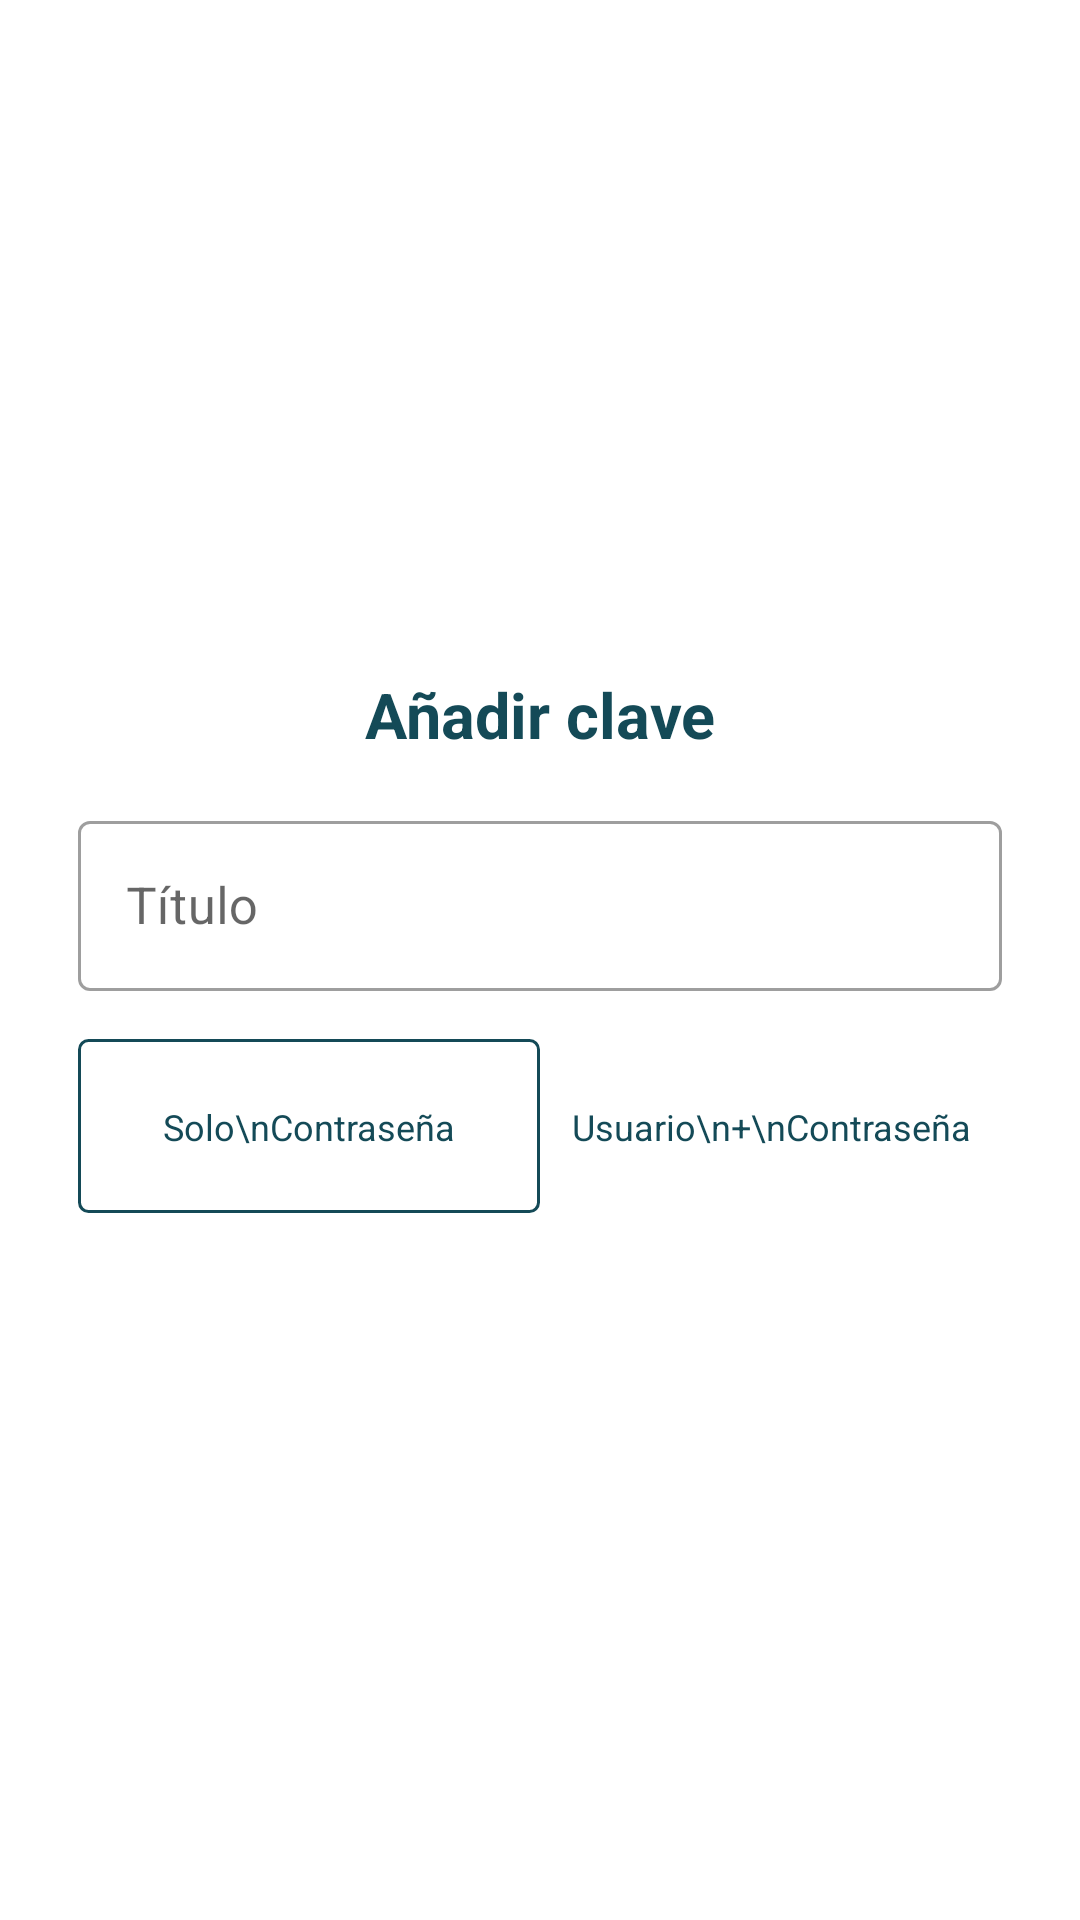

Write the Android layout XML for this screen, with the resource values it uses.
<!-- AndroidManifest.xml: application theme AppTheme -->
<!-- res/layout/anadir_clave_popup.xml -->
<?xml version="1.0" encoding="utf-8"?>
<androidx.constraintlayout.widget.ConstraintLayout
    xmlns:android="http://schemas.android.com/apk/res/android"
    xmlns:app="http://schemas.android.com/apk/res-auto"
    xmlns:tools="http://schemas.android.com/tools"
    android:layout_width="match_parent"
    android:layout_height="wrap_content">



    <androidx.constraintlayout.widget.ConstraintLayout
        android:layout_width="0dp"
        android:layout_height="wrap_content"
        android:layout_marginTop="20dp"
        android:layout_marginBottom="48dp"
        android:background="@drawable/round_corner"
        app:layout_constraintBottom_toBottomOf="parent"
        app:layout_constraintEnd_toEndOf="parent"
        app:layout_constraintStart_toStartOf="parent"
        app:layout_constraintTop_toTopOf="parent">

        <TextView
            style="@style/Subtitulo"
            android:id="@+id/textView8"
            android:layout_width="match_parent"
            android:layout_height="wrap_content"
            android:gravity="center"
            android:text="Añadir clave"
            android:layout_marginTop="16dp"
            app:layout_constraintEnd_toEndOf="parent"
            app:layout_constraintStart_toStartOf="parent"
            app:layout_constraintTop_toTopOf="parent"/>

        <com.google.android.material.textfield.TextInputLayout
            android:id="@+id/add_clave_titulo_layout"
            style="@style/Widget.MaterialComponents.TextInputLayout.OutlinedBox"
            android:layout_width="0dp"
            android:layout_height="wrap_content"
            android:layout_marginStart="16dp"
            android:layout_marginTop="16dp"
            android:layout_marginEnd="16dp"
            android:ems="10"
            android:hint="Título"
            android:inputType="textEmailAddress"
            app:layout_constraintEnd_toEndOf="parent"
            app:layout_constraintStart_toStartOf="parent"
            app:layout_constraintTop_toBottomOf="@+id/textView8"
            app:startIconDrawable="@drawable/ic_titulo">

            <com.google.android.material.textfield.TextInputEditText
                style="@style/Normal"
                android:id="@+id/add_clave_popup_titulo"
                android:layout_width="match_parent"
                android:layout_height="match_parent"
                android:imeOptions="actionDone"
                android:inputType="text"/>
        </com.google.android.material.textfield.TextInputLayout>

        <LinearLayout
            android:id="@+id/linearLayout4"
            android:layout_width="0dp"
            android:layout_height="58dp"
            android:layout_marginStart="16dp"
            android:layout_marginTop="16dp"
            android:layout_marginEnd="16dp"
            android:orientation="horizontal"
            app:layout_constraintEnd_toEndOf="parent"
            app:layout_constraintStart_toStartOf="parent"
            app:layout_constraintTop_toBottomOf="@+id/add_clave_titulo_layout">

            <androidx.constraintlayout.widget.ConstraintLayout
                android:id="@+id/anadirClavesValorBoton"
                android:layout_width="0dp"
                android:layout_height="match_parent"
                android:layout_weight="0.5"
                android:background="@drawable/opcion_tipo_seleccionado">
                <TextView
                    style="@style/OpcionTitulo"
                    android:id="@+id/textView4"
                    android:layout_width="wrap_content"
                    android:layout_height="wrap_content"
                    android:text="Solo\nContraseña"
                    android:gravity="center"
                    app:layout_constraintBottom_toBottomOf="parent"
                    app:layout_constraintEnd_toEndOf="parent"
                    app:layout_constraintStart_toStartOf="parent"
                    app:layout_constraintTop_toTopOf="parent" />
            </androidx.constraintlayout.widget.ConstraintLayout>
            <androidx.constraintlayout.widget.ConstraintLayout
                android:id="@+id/anadirClavesUserPassBoton"
                android:layout_width="0dp"
                android:layout_height="match_parent"
                android:layout_weight="0.5">
                <TextView
                    style="@style/OpcionTitulo"
                    android:layout_width="wrap_content"
                    android:layout_height="wrap_content"
                    android:gravity="center"
                    android:text="Usuario\n+\nContraseña"
                    app:layout_constraintBottom_toBottomOf="parent"
                    app:layout_constraintEnd_toEndOf="parent"
                    app:layout_constraintStart_toStartOf="parent"
                    app:layout_constraintTop_toTopOf="parent" />
            </androidx.constraintlayout.widget.ConstraintLayout>

        </LinearLayout>

        <FrameLayout
            android:id="@+id/anadir_claves_fragment"
            android:layout_width="0dp"
            android:layout_height="wrap_content"
            android:layout_marginStart="16dp"
            android:layout_marginEnd="16dp"
            app:layout_constraintEnd_toEndOf="parent"
            app:layout_constraintStart_toStartOf="parent"
            app:layout_constraintTop_toBottomOf="@+id/linearLayout4">

        </FrameLayout>

        <TextView
            style="@style/Error"
            android:id="@+id/add_clave_error"
            android:layout_width="wrap_content"
            android:layout_height="wrap_content"
            android:layout_marginTop="8dp"
            android:layout_marginBottom="8dp"
            android:text="Todos los campos tienen que estar rellenos"
            android:visibility="gone"
            app:layout_constraintBottom_toBottomOf="parent"
            app:layout_constraintStart_toStartOf="@+id/linearLayout4"
            app:layout_constraintTop_toBottomOf="@+id/anadir_claves_fragment" />


    </androidx.constraintlayout.widget.ConstraintLayout>
</androidx.constraintlayout.widget.ConstraintLayout>
<!-- resources referenced by this layout -->
<resources>
  <!-- drawable opcion_tipo_seleccionado (drawable) -->
  <?xml version="1.0" encoding="utf-8"?>
  <layer-list xmlns:android="http://schemas.android.com/apk/res/android" >
  
      <item>
          <shape android:shape="rectangle" >
              <solid android:color="?attr/blanco" />
              <stroke
                  android:width="1dp"
                  android:color="?attr/colorPrimary" />
              <corners android:radius="3dp"/>
          </shape>
      </item>
  
  </layer-list>
  <!-- drawable round_corner (drawable) -->
  <?xml version="1.0" encoding="utf-8"?>
  <shape xmlns:android="http://schemas.android.com/apk/res/android">
      <gradient
          android:angle="90"
          android:startColor="?attr/blanco"
          android:endColor="?attr/blanco"
          android:type="linear" />
      
      <corners
          android:radius="10dp" />
      <padding
          android:left="10dp"
          android:top="10dp"
          android:right="10dp"
          android:bottom="10dp" />
  </shape>
  <style name="Error" parent="@android:style/TextAppearance.Medium">
          <item name="android:textColor">?attr/rojo</item>
          <item name="android:textSize">@dimen/error</item>
          <item name="android:textStyle">bold</item>
      </style>
  <style name="Normal" parent="@android:style/TextAppearance.Medium">
          <item name="android:textColor">?attr/negro</item>
          <item name="android:textSize">@dimen/normal</item>
          <item name="android:textStyle">normal</item>
      </style>
  <style name="OpcionTitulo" parent="@android:style/TextAppearance.Medium">
          <item name="android:textColor">?attr/colorPrimary</item>
          <item name="android:textSize">@dimen/opcionTitulo</item>
          <item name="android:textStyle">normal</item>
      </style>
  <style name="Subtitulo" parent="@android:style/TextAppearance.Medium">
          <item name="android:textColor">?attr/colorPrimary</item>
          <item name="android:textSize">@dimen/subtitulo</item>
          <item name="android:textStyle">bold</item>
      </style>
  <style name="AppTheme" parent="AppTheme.Light" />
  <dimen name="error">14sp</dimen>
  <dimen name="normal">17sp</dimen>
  <dimen name="opcionTitulo">12sp</dimen>
  <dimen name="subtitulo">21sp</dimen>
  <style name="AppTheme.Light" parent="Theme.MaterialComponents.Light">
          
          <item name="colorPrimary">@color/colorPrincipal</item>
          <item name="colorPrimaryDark">@color/colorPrincipal</item>
          <item name="colorAccent">@color/negro</item>
  
          <item name="blanco">@color/blanco</item>
          <item name="negro">@color/negro</item>
          <item name="azul">@color/azul</item>
          <item name="loader">@color/loader</item>
          <item name="rojo">@color/rojo</item>
          <item name="separador">@color/separador</item>
          <item name="verde">@color/verde</item>
  
          
          <item name="windowActionBar">false</item>
          <item name="windowNoTitle">true</item>
          <item name="colorControlNormal">#FFFFFF</item>
      </style>
  <color name="colorPrincipal">#FF144A57</color>
  <color name="negro">#000000</color>
  <color name="blanco">#FFFFFF</color>
  <color name="azul">#27B0D1</color>
  <color name="loader">#80000000</color>
  <color name="rojo">#fa161e</color>
  <color name="separador">#f7f7f7</color>
  <color name="verde">#52af52</color>
</resources>
